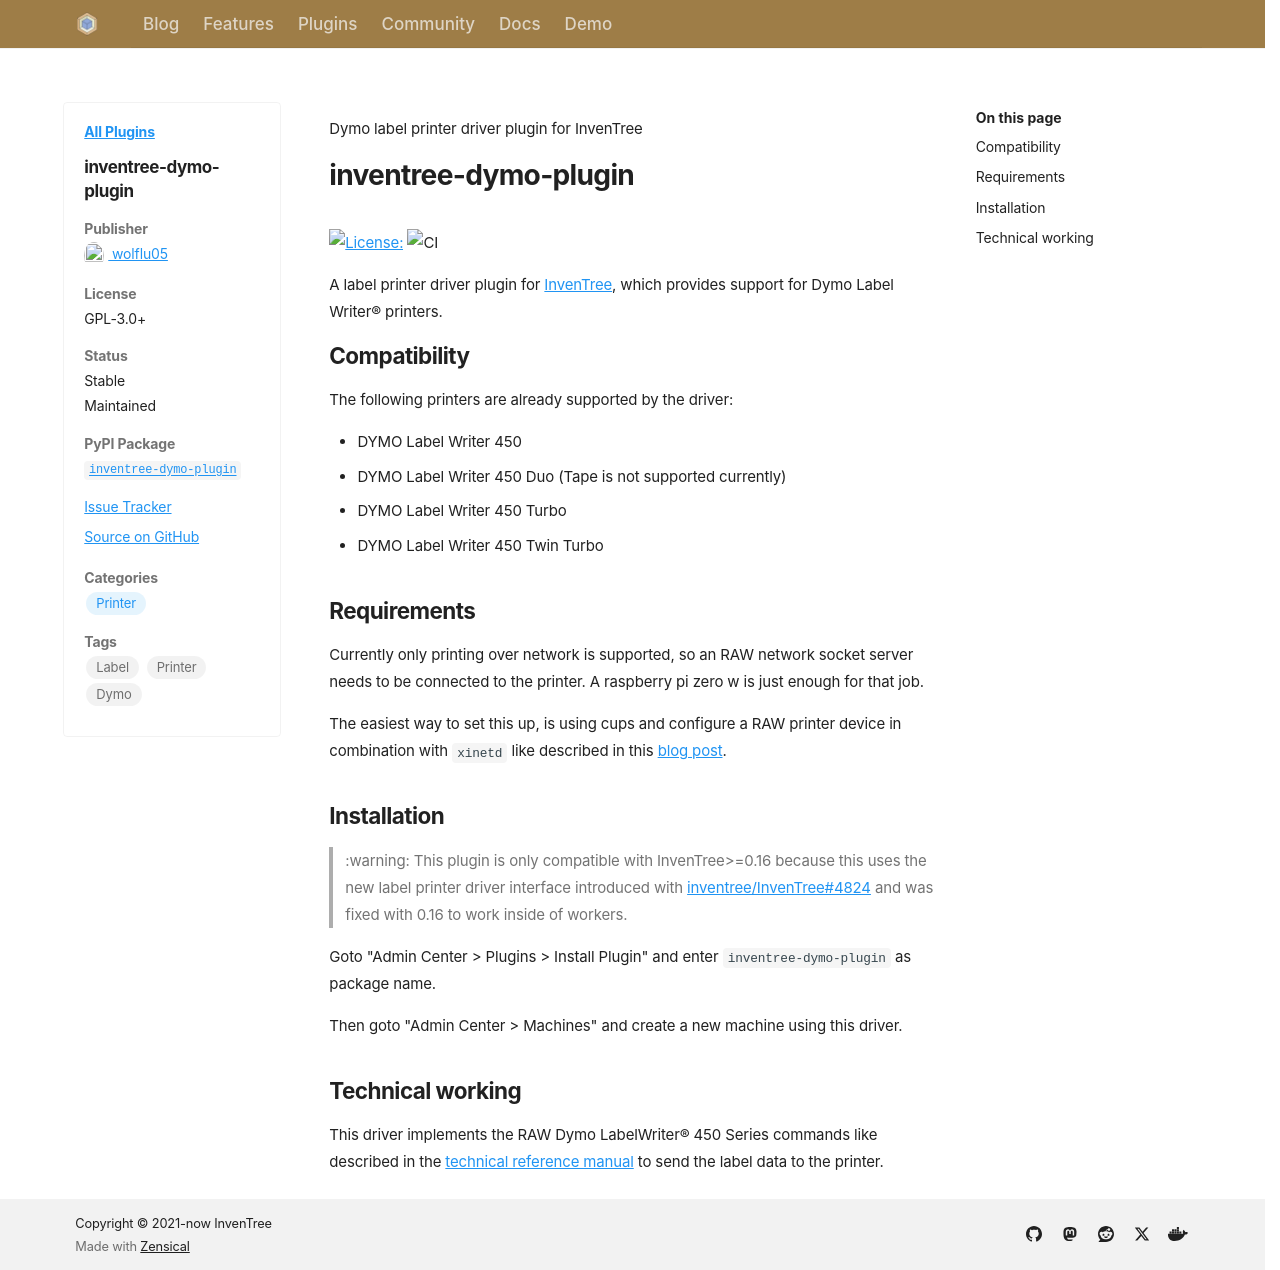

repository: inventree/inventree-website · page: plugins/inventree-dymo-plugin/index.html · generator: mkdocs

---
name: inventree-dymo-plugin
author: wolflu05
license: GPL-3.0+
open_source: true
stable: true
maintained: true
pypi: true
package_name: inventree-dymo-plugin
github: https://github.com/wolflu05/inventree-dymo-plugin
gitlab:
source:
issue_tracker: https://github.com/wolflu05/inventree-dymo-plugin/issues
website:
categories:
  - Printer
tags:
  - Label
  - Printer
  - Dymo
---
Dymo label printer driver plugin for InvenTree

# inventree-dymo-plugin

[![License: ](https://img.shields.io/badge/License-GPLv3-yellow.svg)](https://opensource.org/license/gpl-3-0)
![CI](https://github.com/wolflu05/inventree-dymo-plugin/actions/workflows/ci.yml/badge.svg)

A label printer driver plugin for [InvenTree](https://inventree.org/), which provides support for Dymo Label Writer® printers.

## Compatibility

The following printers are already supported by the driver:

- DYMO Label Writer 450
- DYMO Label Writer 450 Duo (Tape is not supported currently)
- DYMO Label Writer 450 Turbo
- DYMO Label Writer 450 Twin Turbo

## Requirements

Currently only printing over network is supported, so an RAW network socket server needs to be connected to the printer. A raspberry pi zero w is just enough for that job.

The easiest way to set this up, is using cups and configure a RAW printer device in combination with `xinetd` like described in this [blog post](https://nerdig.es/labelwriter-im-netz-teil1/).

## Installation

> :warning: This plugin is only compatible with InvenTree>=0.16 because this uses the new label printer driver interface introduced with [inventree/InvenTree#4824](https://github.com/inventree/InvenTree/pull/4824) and was fixed with 0.16 to work inside of workers.

Goto "Admin Center > Plugins > Install Plugin" and enter `inventree-dymo-plugin` as package name.

Then goto "Admin Center > Machines" and create a new machine using this driver.

## Technical working

This driver implements the RAW Dymo LabelWriter® 450 Series commands like described in the [technical reference manual](https://download.dymo.com/dymo/technical-data-sheets/LW%20450%20Series%20Technical%20Reference.pdf) to send the label data to the printer.
